The GitHub repository Suneesh-Vinayaga/pneumonia-detection contains a labelled image folder "dataset_segmented" with 2 categories: normal, pneumonia. Examples follow, each with its label.

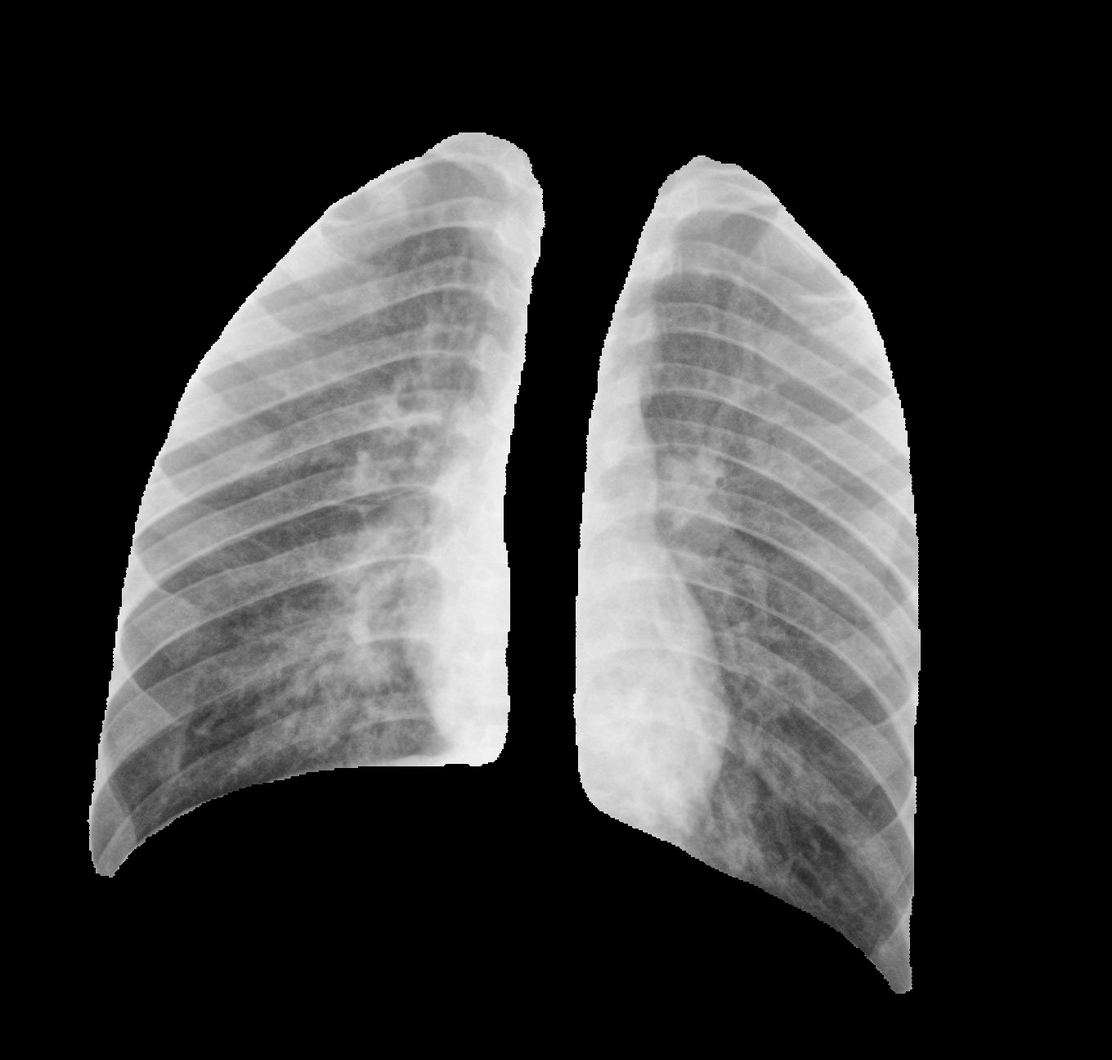
Label: pneumonia

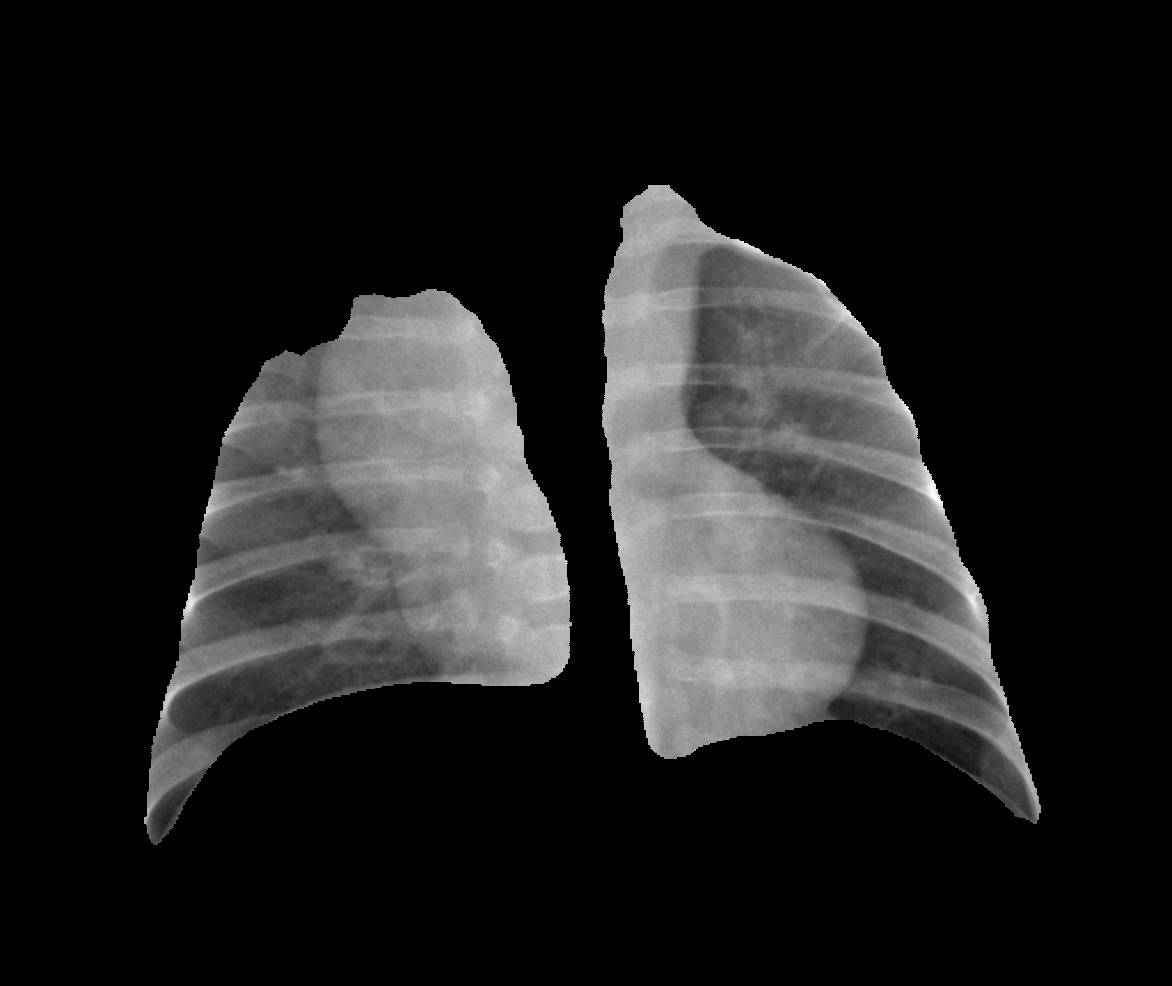
Label: normal

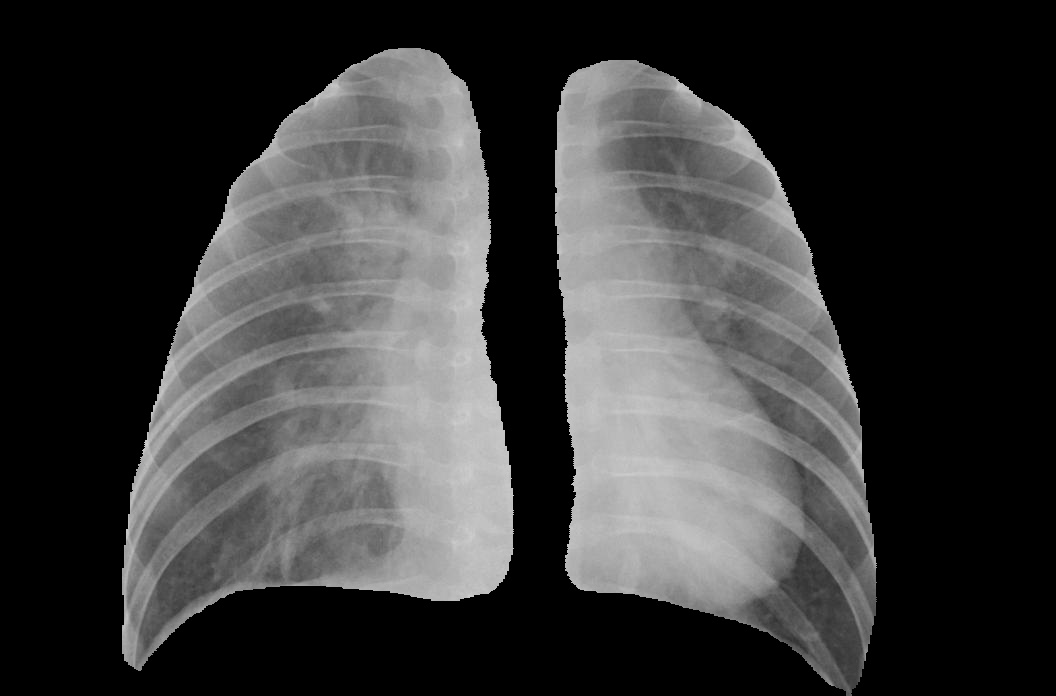
Label: pneumonia

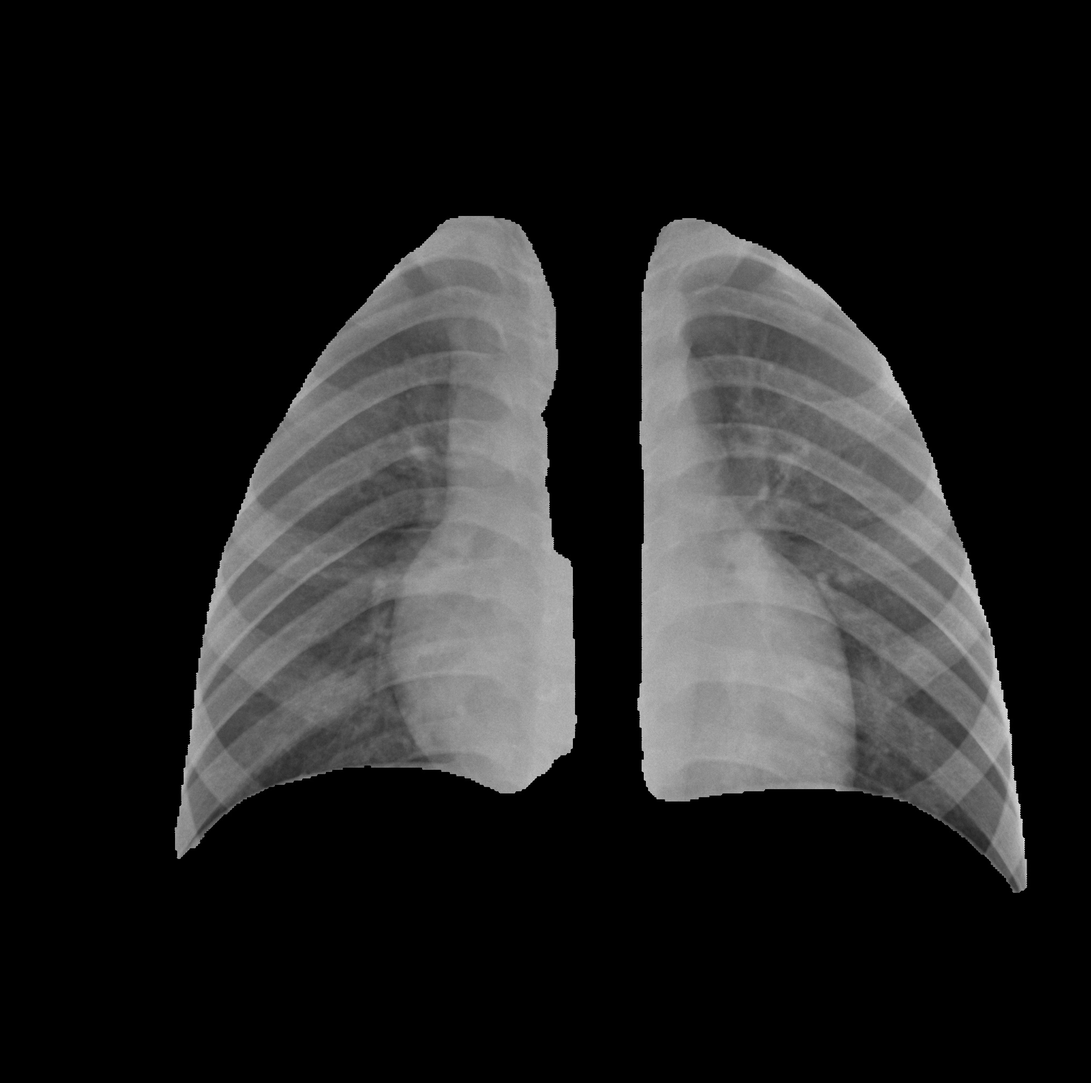
Label: normal

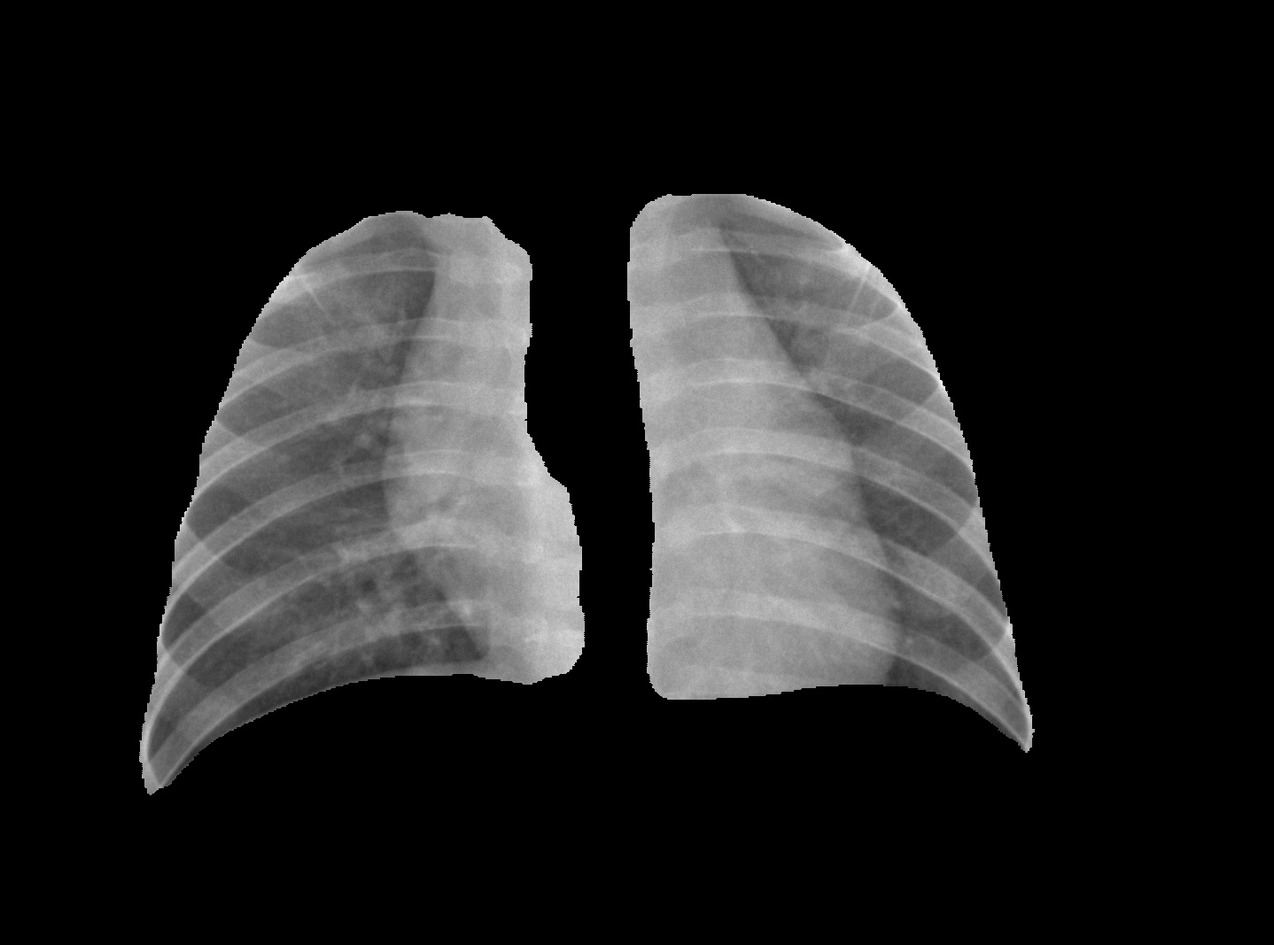
Label: normal

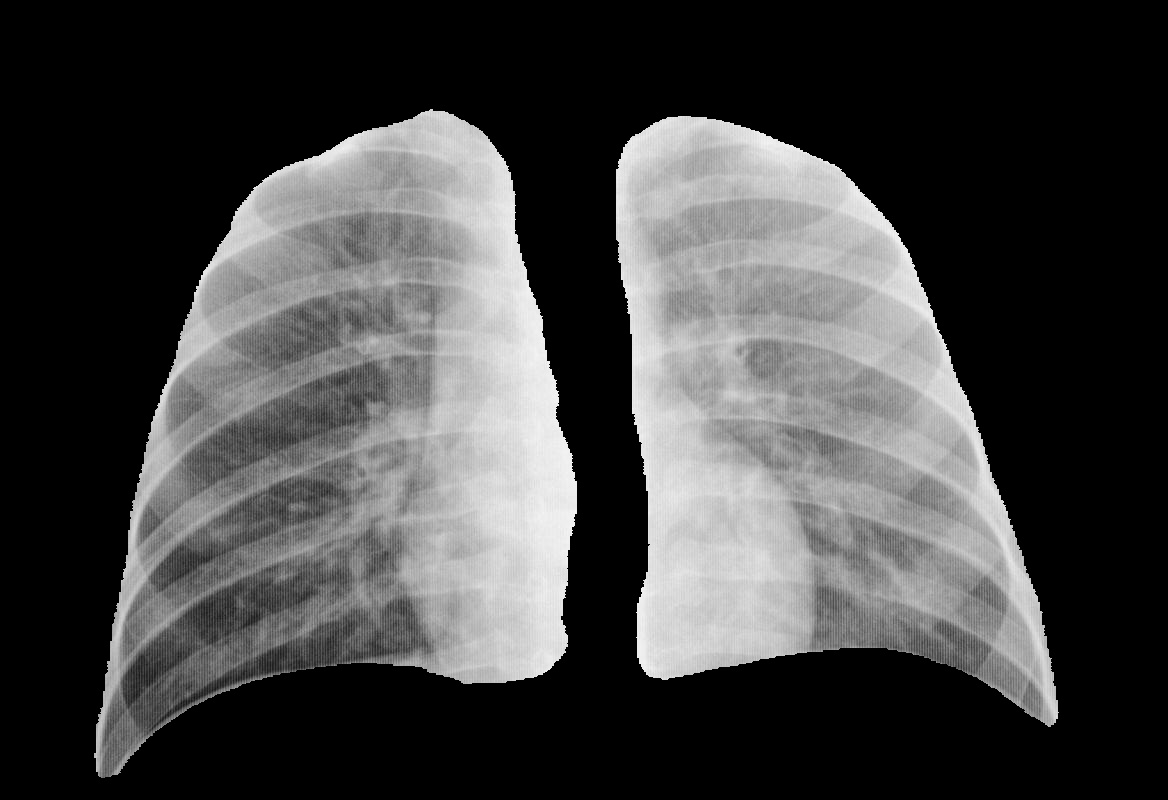
Label: pneumonia
